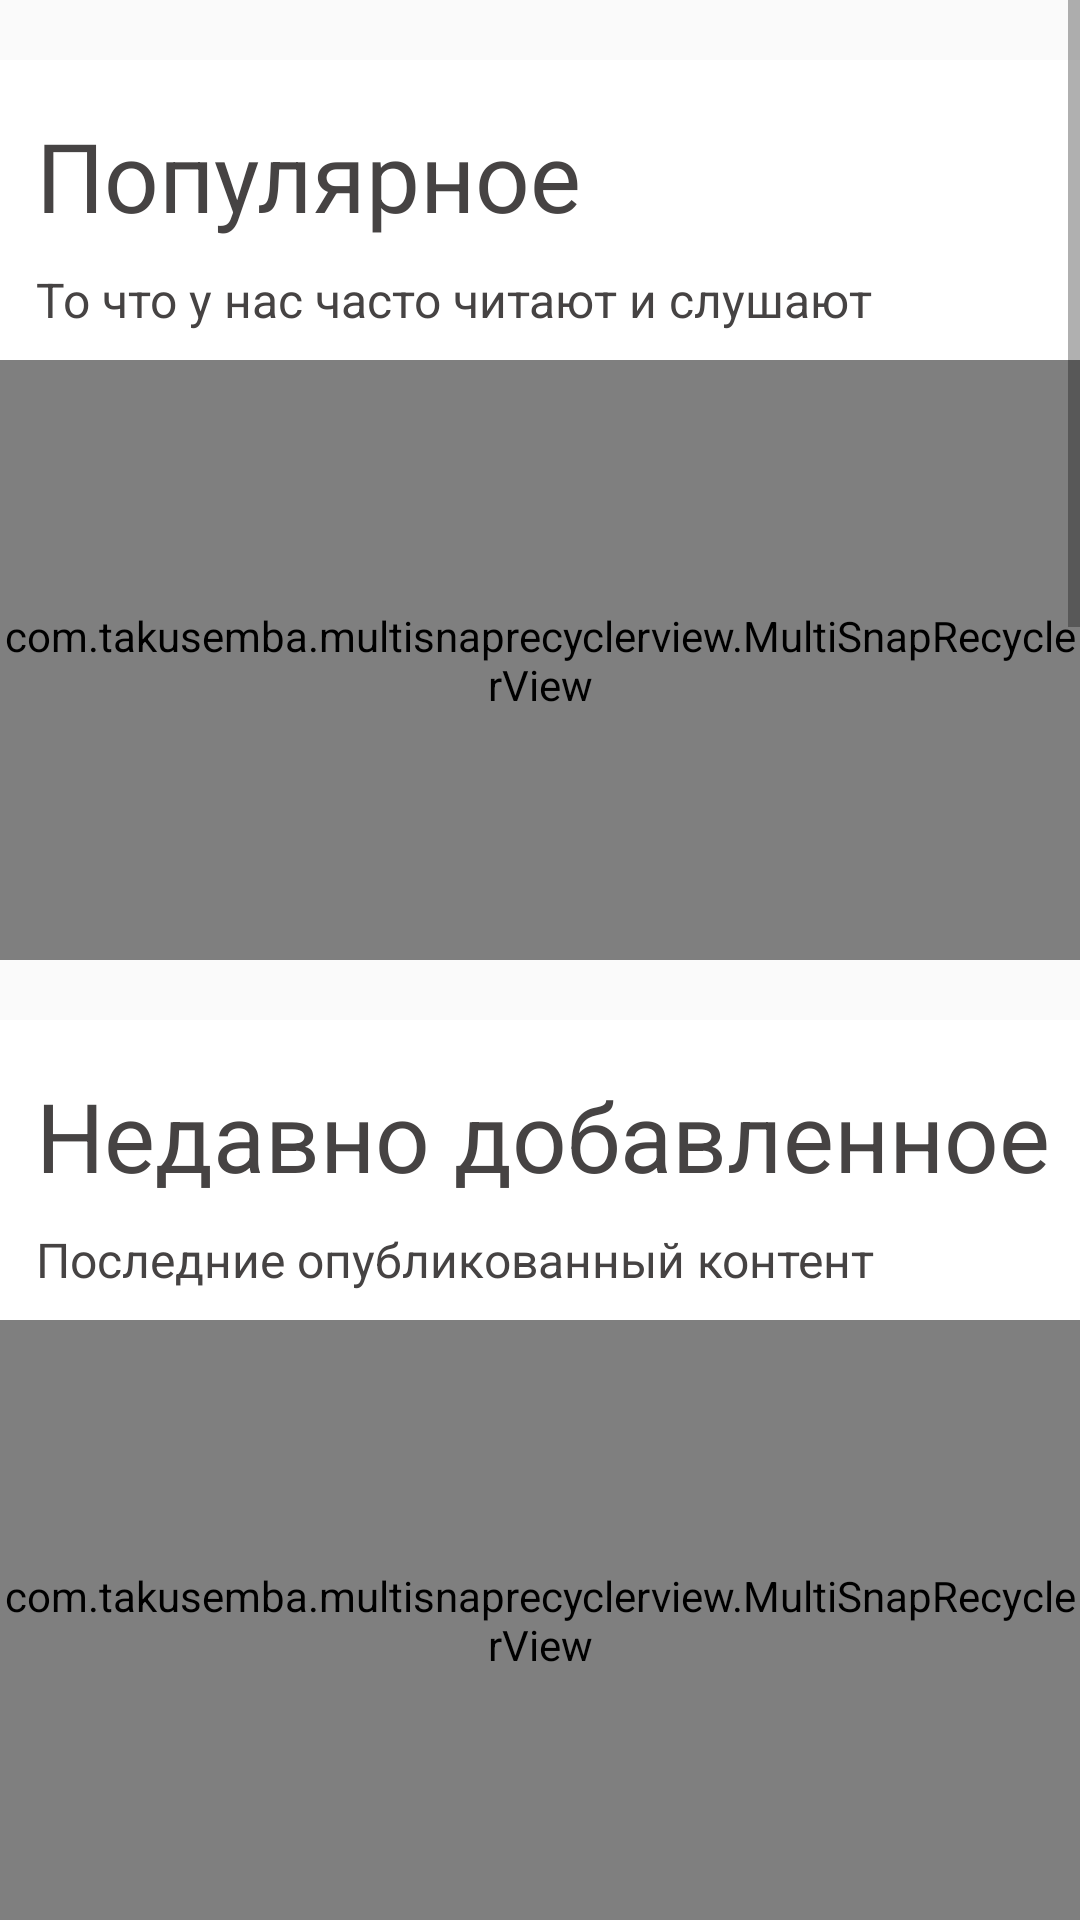

Reconstruct the res/layout file that produces this screen, plus the resources it refers to.
<!-- AndroidManifest.xml: application theme AppTheme -->
<!-- res/layout/fragment_home.xml -->
<?xml version="1.0" encoding="utf-8"?>
<ScrollView xmlns:android="http://schemas.android.com/apk/res/android"
    xmlns:tools="http://schemas.android.com/tools"
    android:layout_width="match_parent"
    android:layout_height="wrap_content"

    xmlns:app="http://schemas.android.com/apk/res-auto"
    tools:context=".FIreBaseFragments.HomeFragment">




<LinearLayout
    android:layout_width="match_parent"
    android:layout_marginTop="20dp"

    android:layout_height="wrap_content"

    android:orientation="vertical">
    <TextView
        android:text="Популярное"
        android:textSize="32dp"
        android:paddingStart="12dp"
        android:background="@color/colorWhite"
        android:gravity="bottom"
        android:layout_width="match_parent"
        android:textColor="@color/colorForText"
        android:layout_height="60dp"/>
    <TextView
        android:text="То что у нас часто читают и слушают"
        android:textSize="16dp"
        android:paddingStart="12dp"
        android:background="@color/colorWhite"
        android:gravity="center_vertical"
        android:layout_width="match_parent"
        android:textColor="@color/colorForText"
        android:layout_height="40dp"/>
       <com.takusemba.multisnaprecyclerview.MultiSnapRecyclerView
           android:id="@+id/popular_horiz_item"
           android:layout_width="match_parent"
           android:layout_height="200dp"
           android:orientation="horizontal"
           android:background="@color/colorWhite"
           app:msrv_gravity="start"
       app:msrv_snap_count="1"
       app:msrv_ms_per_inch="100">
       </com.takusemba.multisnaprecyclerview.MultiSnapRecyclerView>





    <TextView
        android:text="Недавно добавленное"
        android:textSize="32dp"
        android:paddingStart="12dp"
        android:background="@color/colorWhite"
        android:gravity="bottom"
        android:layout_marginTop="20dp"
        android:layout_width="match_parent"
        android:textColor="@color/colorForText"
        android:layout_height="60dp"/>
    <TextView
        android:text="Последние опубликованный контент"
        android:textSize="16dp"
        android:paddingStart="12dp"
        android:background="@color/colorWhite"
        android:gravity="center_vertical"
        android:layout_width="match_parent"
        android:textColor="@color/colorForText"
        android:layout_height="40dp"/>
    <com.takusemba.multisnaprecyclerview.MultiSnapRecyclerView
        android:id="@+id/add_horiz_item"
        android:layout_width="match_parent"
        android:layout_height="200dp"
        android:background="@color/colorWhite"
        android:orientation="horizontal"

        app:msrv_gravity="start"
        app:msrv_snap_count="1"
        app:msrv_ms_per_inch="100">
    </com.takusemba.multisnaprecyclerview.MultiSnapRecyclerView>





 <TextView
        android:text="Авторы"
        android:textSize="32dp"
        android:paddingStart="12dp"
        android:background="@color/colorWhite"
        android:gravity="bottom"
        android:layout_marginTop="20dp"
        android:layout_width="match_parent"
        android:textColor="@color/colorForText"
        android:layout_height="60dp"/>
    <TextView
        android:text="Лучшие произведения написанные в золотом веке"
        android:textSize="16dp"
        android:paddingStart="12dp"
        android:background="@color/colorWhite"
        android:gravity="center_vertical"
        android:layout_width="match_parent"
        android:textColor="@color/colorForText"
        android:layout_height="40dp"/>
    <com.takusemba.multisnaprecyclerview.MultiSnapRecyclerView
        android:id="@+id/autor_horiz_item"
        android:layout_width="match_parent"
        android:layout_height="200dp"
        android:background="@color/colorWhite"
        android:orientation="horizontal"

        app:msrv_gravity="start"
        app:msrv_snap_count="1"
        app:msrv_ms_per_inch="100">
    </com.takusemba.multisnaprecyclerview.MultiSnapRecyclerView>






<LinearLayout
    android:layout_width="match_parent"
    android:layout_height="wrap_content"
    android:layout_marginTop="20dp"
    android:orientation="horizontal">

    <TextView
        android:text="Сказки"
        android:textSize="32dp"
        android:paddingStart="12dp"
        android:background="@color/colorWhite"
        android:gravity="bottom"
       android:layout_weight="3"
        android:layout_width="match_parent"
        android:textColor="@color/colorForText"
        android:layout_height="60dp"/>

    <TextView
        android:id="@+id/taile_allofthem"
        android:text="ещё >"
        android:textSize="32dp"
        android:paddingStart="12dp"
        android:background="@color/colorWhite"
        android:gravity="bottom"
        android:layout_gravity="center_horizontal"
        android:layout_weight="7"
        android:layout_width="match_parent"
        android:textColor="@color/colorForText"
        android:layout_height="60dp"/>

</LinearLayout>
    <TextView
        android:text="Каталог всевозможных сказок, читай зачитайся"
        android:textSize="16dp"
        android:paddingStart="12dp"
        android:background="@color/colorWhite"
        android:gravity="center_vertical"
        android:layout_width="match_parent"
        android:textColor="@color/colorForText"
        android:layout_height="40dp"/>
    <com.takusemba.multisnaprecyclerview.MultiSnapRecyclerView
        android:id="@+id/taile_horiz_item"
        android:layout_width="match_parent"
        android:layout_height="200dp"
        android:background="@color/colorWhite"
        android:orientation="horizontal"

        app:msrv_gravity="start"
        app:msrv_snap_count="1"
        app:msrv_ms_per_inch="100">
    </com.takusemba.multisnaprecyclerview.MultiSnapRecyclerView>





    <LinearLayout
        android:layout_width="match_parent"
        android:layout_height="wrap_content"
        android:layout_marginTop="20dp"
        android:orientation="horizontal">
    <TextView
        android:text="Аудиосказки"
        android:textSize="32dp"
        android:paddingStart="12dp"
        android:background="@color/colorWhite"
        android:gravity="bottom"
        android:layout_weight="3"
        android:layout_width="match_parent"
        android:textColor="@color/colorForText"
        android:layout_height="60dp"/>
        <TextView
            android:id="@+id/audio_allofthem"
            android:text="ещё >"
            android:textSize="32dp"
            android:paddingStart="12dp"
            android:background="@color/colorWhite"
            android:gravity="bottom"
            android:layout_gravity="center_horizontal"
            android:layout_weight="7"
            android:layout_width="match_parent"
            android:textColor="@color/colorForText"
            android:layout_height="60dp"/>


    </LinearLayout>
    <TextView
        android:text="Озвученные сказки для вашей малютки"
        android:textSize="16dp"
        android:paddingStart="12dp"
        android:background="@color/colorWhite"
        android:gravity="center_vertical"
        android:layout_width="match_parent"
        android:textColor="@color/colorForText"
        android:layout_height="40dp"/>
    <com.takusemba.multisnaprecyclerview.MultiSnapRecyclerView
        android:id="@+id/audio_horiz_item"
        android:layout_width="match_parent"
        android:layout_height="200dp"
        android:background="@color/colorWhite"
        android:orientation="horizontal"

        app:msrv_gravity="start"
        app:msrv_snap_count="1"
        app:msrv_ms_per_inch="100">
    </com.takusemba.multisnaprecyclerview.MultiSnapRecyclerView>




    <LinearLayout
        android:layout_width="match_parent"
        android:layout_height="wrap_content"
        android:layout_marginTop="20dp"
        android:orientation="horizontal">

    <TextView
        android:text="Колыбельные"
        android:textSize="32dp"
        android:paddingStart="12dp"
        android:background="@color/colorWhite"
        android:gravity="bottom"
        android:layout_weight="3"
        android:layout_width="match_parent"
        android:textColor="@color/colorForText"
        android:layout_height="60dp"/>
    <TextView
        android:id="@+id/kolibel_allofthem"
        android:text="ещё >"
        android:textSize="32dp"
        android:paddingStart="12dp"
        android:background="@color/colorWhite"
        android:gravity="bottom"
        android:layout_gravity="center_horizontal"
        android:layout_weight="7"
        android:layout_width="match_parent"
        android:textColor="@color/colorForText"
        android:layout_height="60dp"/>


</LinearLayout>
    <TextView
        android:text="Поможем усыпить вашего ребенка"
        android:textSize="16dp"
        android:paddingStart="12dp"
        android:background="@color/colorWhite"
        android:gravity="center_vertical"
        android:layout_width="match_parent"
        android:textColor="@color/colorForText"
        android:layout_height="40dp"/>
    <com.takusemba.multisnaprecyclerview.MultiSnapRecyclerView
        android:id="@+id/kolibel_horiz_item"
        android:layout_width="match_parent"
        android:layout_height="200dp"
        android:background="@color/colorWhite"
        android:orientation="horizontal"
android:layout_marginBottom="40dp"
        app:msrv_gravity="start"
        app:msrv_snap_count="1"
        app:msrv_ms_per_inch="100">
    </com.takusemba.multisnaprecyclerview.MultiSnapRecyclerView>




</LinearLayout>










</ScrollView>
<!-- resources referenced by this layout -->
<resources>
  <color name="colorForText">#464343</color>
  <color name="colorWhite">#ffffff</color>
  <style name="AppTheme" parent="Theme.AppCompat.Light.DarkActionBar">
  
          
  
  
          <item name="colorPrimary">@color/colorPrimary</item>
  
          <item name="colorPrimaryDark">@color/colorPrimaryDark</item>
  
          <item name="colorAccent">@color/colorAccent</item>
  
      </style>
  
  
      -
  <color name="colorPrimary">#6f9c09</color>
  <color name="colorPrimaryDark">#527600</color>
  <color name="colorAccent">#ffffff</color>
</resources>
